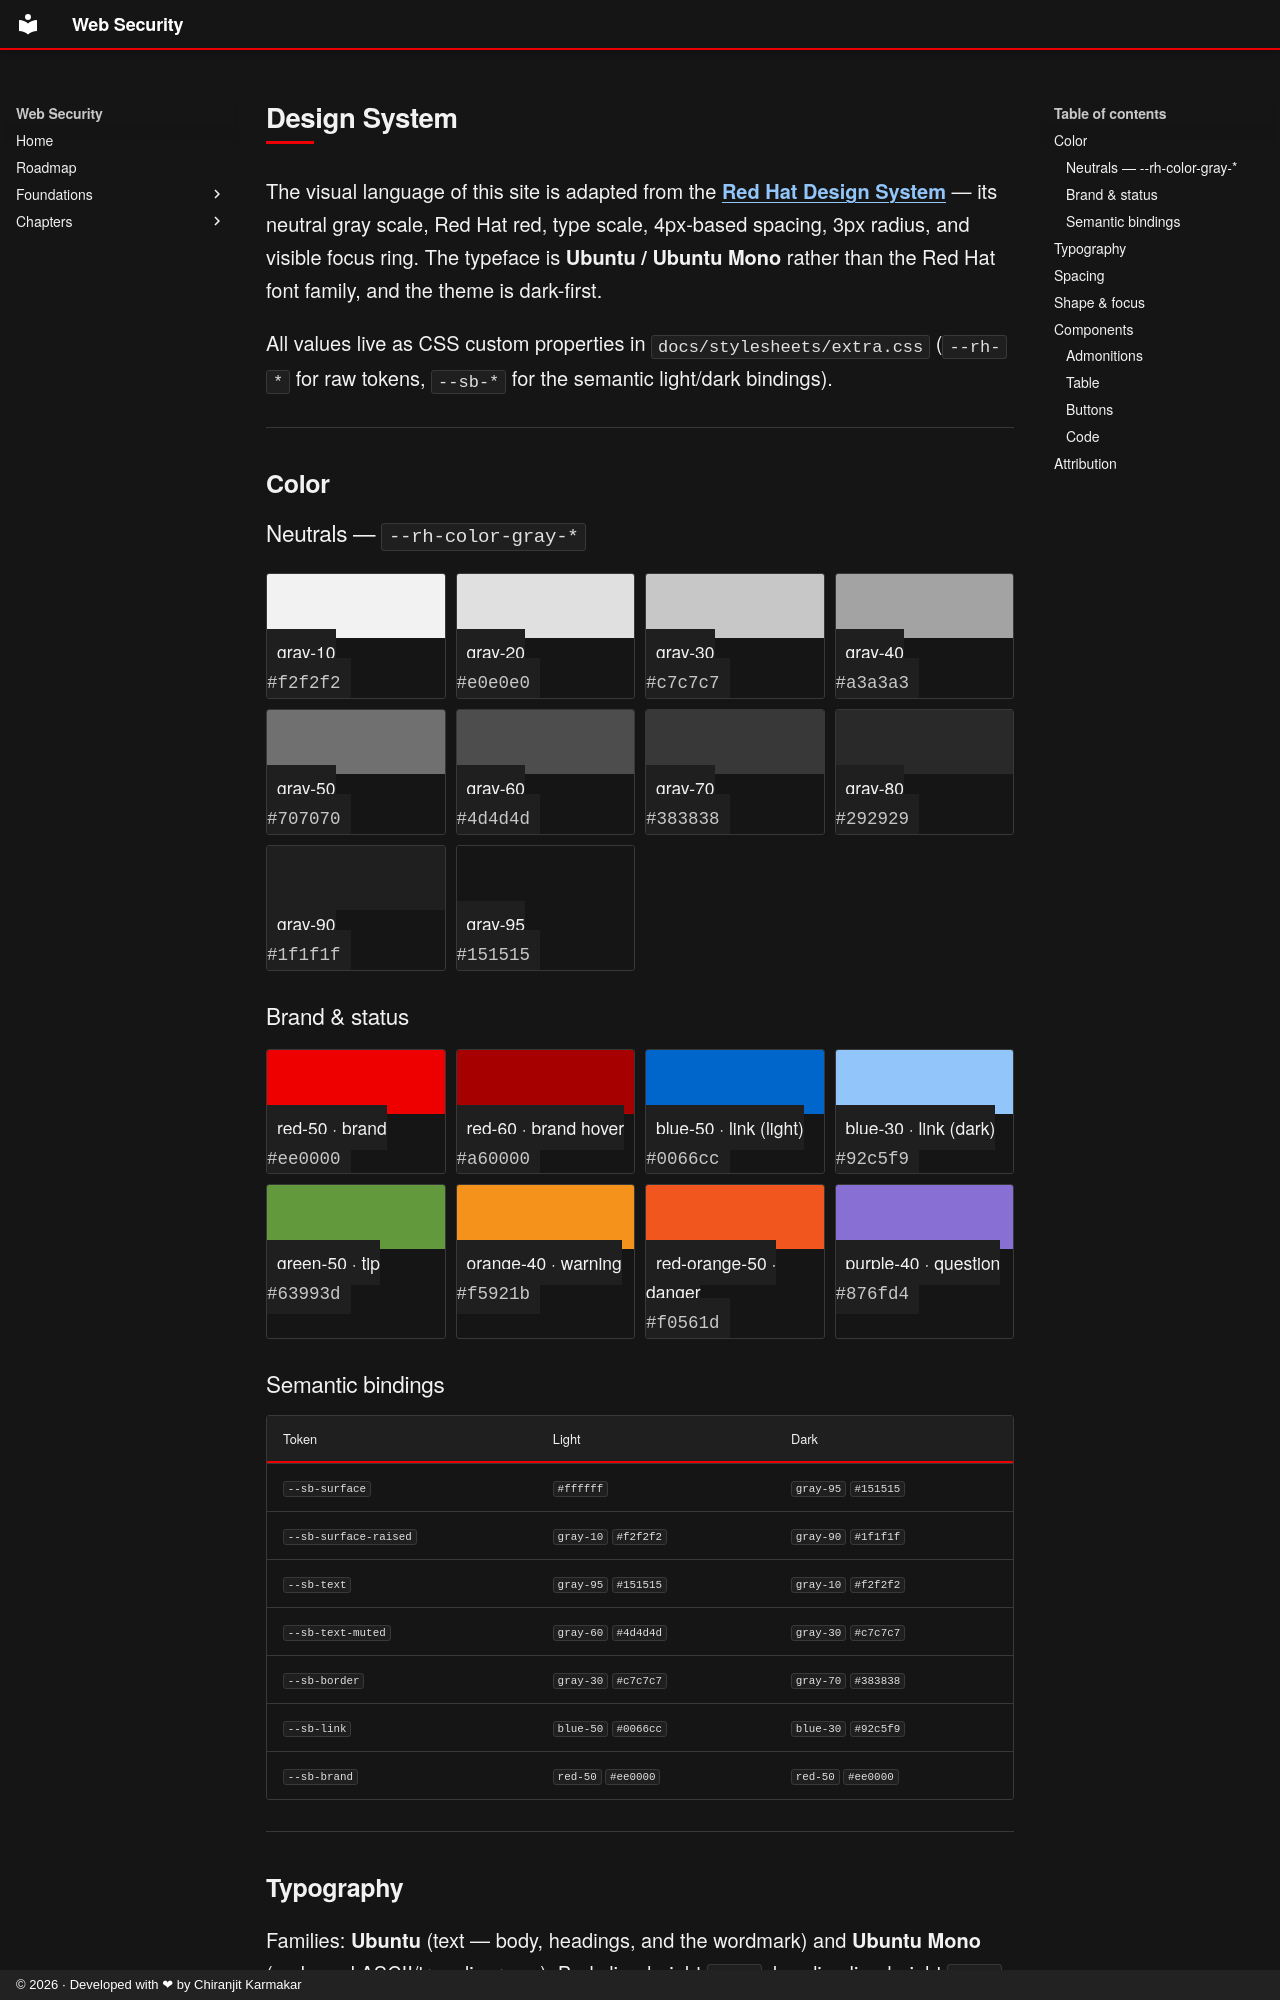

repository: chiranjit2020/security-basic · page: design-system/index.html · generator: mkdocs · copyright: © 2026 · Developed with ❤ by Chiranjit Karmakar

---
description: The site's design system — a Red Hat Design System–derived palette, type scale, spacing, and components on an Ubuntu-typeface dark theme.
---

# Design System

The visual language of this site is adapted from the
**[Red Hat Design System](https://ux.redhat.com/)** — its neutral gray scale,
Red Hat red, type scale, 4px-based spacing, 3px radius, and visible focus ring.
The typeface is **Ubuntu / Ubuntu Mono** rather than the Red Hat font family,
and the theme is dark-first.

All values live as CSS custom properties in `docs/stylesheets/extra.css`
(`--rh-*` for raw tokens, `--sb-*` for the semantic light/dark bindings).

---

## Color

### Neutrals — `--rh-color-gray-*`

<div class="sb-swatches" markdown="0">
  <div class="sb-swatch"><span class="sb-swatch__chip" style="background:#f2f2f2"></span><span class="sb-swatch__meta"><span class="sb-swatch__name">gray-10</span><br><span class="sb-swatch__hex">#f2f2f2</span></span></div>
  <div class="sb-swatch"><span class="sb-swatch__chip" style="background:#e0e0e0"></span><span class="sb-swatch__meta"><span class="sb-swatch__name">gray-20</span><br><span class="sb-swatch__hex">#e0e0e0</span></span></div>
  <div class="sb-swatch"><span class="sb-swatch__chip" style="background:#c7c7c7"></span><span class="sb-swatch__meta"><span class="sb-swatch__name">gray-30</span><br><span class="sb-swatch__hex">#c7c7c7</span></span></div>
  <div class="sb-swatch"><span class="sb-swatch__chip" style="background:#a3a3a3"></span><span class="sb-swatch__meta"><span class="sb-swatch__name">gray-40</span><br><span class="sb-swatch__hex">#a3a3a3</span></span></div>
  <div class="sb-swatch"><span class="sb-swatch__chip" style="background:#707070"></span><span class="sb-swatch__meta"><span class="sb-swatch__name">gray-50</span><br><span class="sb-swatch__hex">#707070</span></span></div>
  <div class="sb-swatch"><span class="sb-swatch__chip" style="background:#4d4d4d"></span><span class="sb-swatch__meta"><span class="sb-swatch__name">gray-60</span><br><span class="sb-swatch__hex">#4d4d4d</span></span></div>
  <div class="sb-swatch"><span class="sb-swatch__chip" style="background:#383838"></span><span class="sb-swatch__meta"><span class="sb-swatch__name">gray-70</span><br><span class="sb-swatch__hex">#383838</span></span></div>
  <div class="sb-swatch"><span class="sb-swatch__chip" style="background:#292929"></span><span class="sb-swatch__meta"><span class="sb-swatch__name">gray-80</span><br><span class="sb-swatch__hex">#292929</span></span></div>
  <div class="sb-swatch"><span class="sb-swatch__chip" style="background:#1f1f1f"></span><span class="sb-swatch__meta"><span class="sb-swatch__name">gray-90</span><br><span class="sb-swatch__hex">#1f1f1f</span></span></div>
  <div class="sb-swatch"><span class="sb-swatch__chip" style="background:#151515"></span><span class="sb-swatch__meta"><span class="sb-swatch__name">gray-95</span><br><span class="sb-swatch__hex">#151515</span></span></div>
</div>
